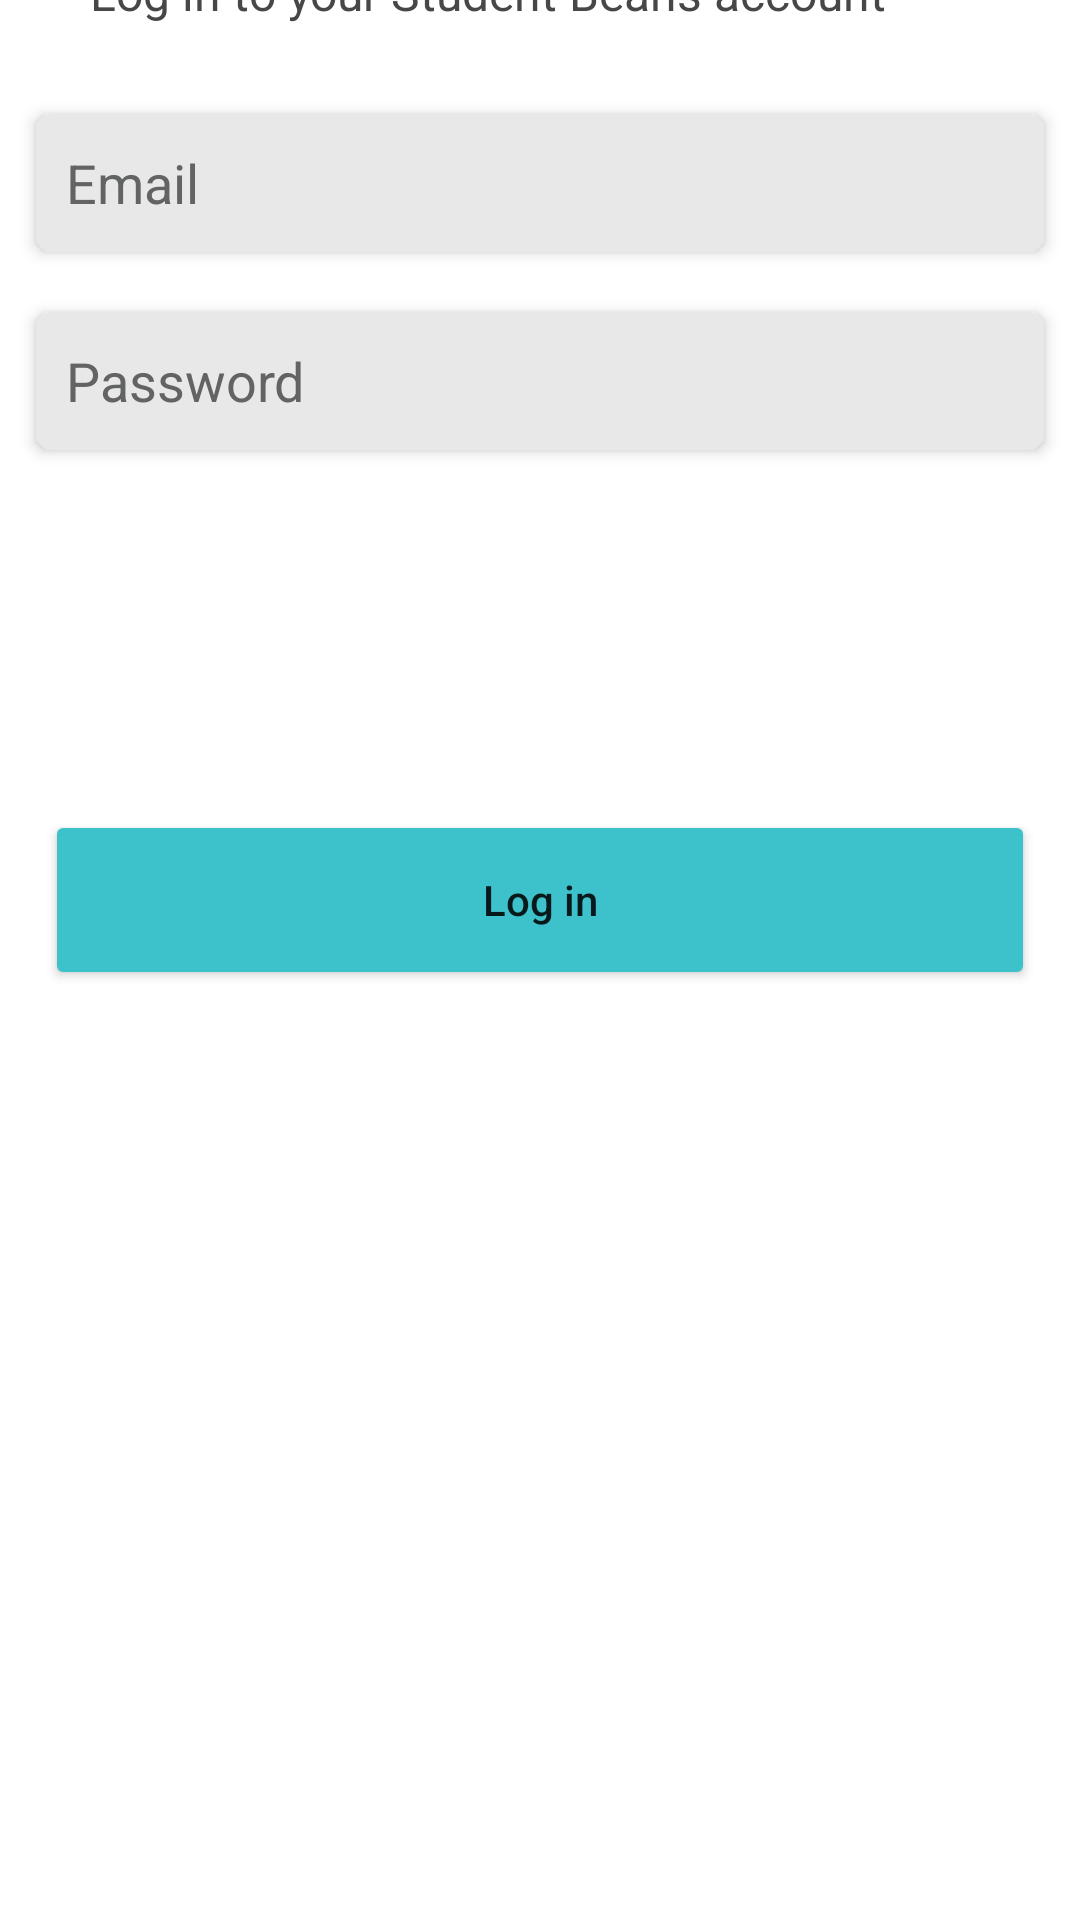

Android layout source for this screen:
<!-- AndroidManifest.xml: application theme Theme.StudentBeans -->
<!-- res/layout/fragment_login.xml -->
<?xml version="1.0" encoding="utf-8"?>
<androidx.constraintlayout.widget.ConstraintLayout xmlns:android="http://schemas.android.com/apk/res/android"
    xmlns:tools="http://schemas.android.com/tools"
    android:layout_width="match_parent"
    android:layout_height="match_parent"
    xmlns:app="http://schemas.android.com/apk/res-auto"
    tools:context=".fragments.login.LoginFragment"
    android:focusableInTouchMode="true"
    android:clickable="true"
    android:focusable="true" >

    <TextView
        android:id="@+id/welcomeText"
        android:layout_width="wrap_content"
        android:layout_height="wrap_content"
        android:layout_marginStart="28dp"
        android:text="@string/welcome_back"
        android:textSize="26sp"
        android:textStyle="bold"
        android:textColor="@color/black"
        app:layout_constraintBottom_toTopOf="@id/loginText"
        app:layout_constraintLeft_toLeftOf="parent"
        app:layout_constraintTop_toTopOf="parent"
        app:layout_constraintVertical_bias="1.0"
        tools:ignore="RtlSymmetry" />

    <TextView
        android:id="@+id/loginText"
        android:layout_width="wrap_content"
        android:layout_height="wrap_content"
        android:layout_marginStart="30dp"
        android:layout_marginBottom="30dp"
        android:text="@string/log_in_message"
        android:textColor="@color/text_dark_gray"
        android:textSize="16sp"
        app:layout_constraintBottom_toTopOf="@id/editTextTextEmailAddress"
        app:layout_constraintLeft_toLeftOf="parent"
        tools:ignore="RtlSymmetry" />

    <EditText
        android:id="@+id/editTextTextEmailAddress"
        android:layout_width="wrap_content"
        android:layout_height="46dp"
        android:layout_marginBottom="20dp"
        android:autofillHints="emailAddress"
        android:background="@drawable/edit_text_drawable_default"
        android:ems="16"
        android:hint="@string/email"
        android:inputType="textEmailAddress"
        android:paddingStart="10dp"
        android:paddingEnd="10dp"
        android:elevation="3dp"
        android:textColorHint="@color/darker_gray"
        app:layout_constraintBottom_toTopOf="@id/editTextTextPassword"
        app:layout_constraintEnd_toEndOf="parent"
        app:layout_constraintLeft_toLeftOf="parent"
        app:layout_constraintStart_toStartOf="parent" />

    <TextView
        android:id="@+id/incorrect_email_message"
        android:layout_width="wrap_content"
        android:layout_height="wrap_content"
        android:text="@string/incorrect_email_message"
        app:layout_constraintTop_toBottomOf="@id/editTextTextEmailAddress"
        app:layout_constraintLeft_toLeftOf="parent"
        app:layout_constraintBottom_toTopOf="@id/editTextTextPassword"
        android:layout_marginStart="30dp"
        android:textColor="@color/error_red"
        android:visibility="gone"/>

    <EditText
        android:id="@+id/editTextTextPassword"
        android:layout_width="wrap_content"
        android:layout_height="46dp"
        android:layout_marginBottom="120dp"
        android:autofillHints="password"
        android:background="@drawable/edit_text_drawable_default"
        android:ems="16"
        android:hint="@string/password"
        android:inputType="textPassword"
        android:paddingStart="10dp"
        android:paddingEnd="10dp"
        android:elevation="3dp"
        android:textColorHint="@color/darker_gray"
        app:layout_constraintBottom_toTopOf="@id/loginButton"
        app:layout_constraintEnd_toEndOf="parent"
        app:layout_constraintLeft_toLeftOf="parent"
        app:layout_constraintStart_toStartOf="parent" />

    <Button
        android:id="@+id/loginButton"
        android:layout_width="330dp"
        android:layout_height="60dp"
        android:layout_marginBottom="310dp"
        android:text="@string/button_log_in"
        android:textAllCaps="false"
        android:backgroundTint="@color/light_blue"
        app:layout_constraintBottom_toBottomOf="parent"
        app:layout_constraintEnd_toEndOf="parent"
        app:layout_constraintLeft_toLeftOf="parent"
        app:layout_constraintStart_toStartOf="parent" />

</androidx.constraintlayout.widget.ConstraintLayout>
<!-- resources referenced by this layout -->
<resources>
  <color name="black">#FF000000</color>
  <color name="darker_gray">#626363</color>
  <color name="error_red">#FF0033</color>
  <color name="light_blue">#3DC2CC</color>
  <color name="text_dark_gray">#474747</color>
  <!-- drawable edit_text_drawable_default (drawable) -->
  <?xml version="1.0" encoding="UTF-8"?>
  <shape xmlns:android="http://schemas.android.com/apk/res/android">
      <solid android:color="@color/gray"/>
      <stroke android:width="1dp" android:color="@color/gray" />
      <corners android:radius="5dp"/>
      <padding android:left="0dp" android:top="0dp" android:right="0dp" android:bottom="0dp" />
  </shape>
  <string name="button_log_in">Log in</string>
  <string name="email">Email</string>
  <string name="incorrect_email_message">Please provide a correct email address</string>
  <string name="log_in_message">Log in to your Student Beans account</string>
  <string name="password">Password</string>
  <string name="welcome_back">Welcome back</string>
  <style name="Theme.StudentBeans" parent="Theme.MaterialComponents.DayNight.NoActionBar">
          
          <item name="colorPrimary">@color/white</item>
          <item name="colorPrimaryVariant">@color/white</item>
          <item name="colorOnPrimary">@color/white</item>
          
          <item name="colorSecondary">@color/black</item>
          <item name="colorSecondaryVariant">@color/black</item>
          <item name="colorOnSecondary">@color/black</item>
  
          
          <item name="android:statusBarColor">?attr/colorOnPrimary</item>
          <item name="android:windowLightStatusBar">true</item>
          
      </style>
  <color name="gray">#E8E8E8</color>
  <color name="white">#FFFFFFFF</color>
</resources>
